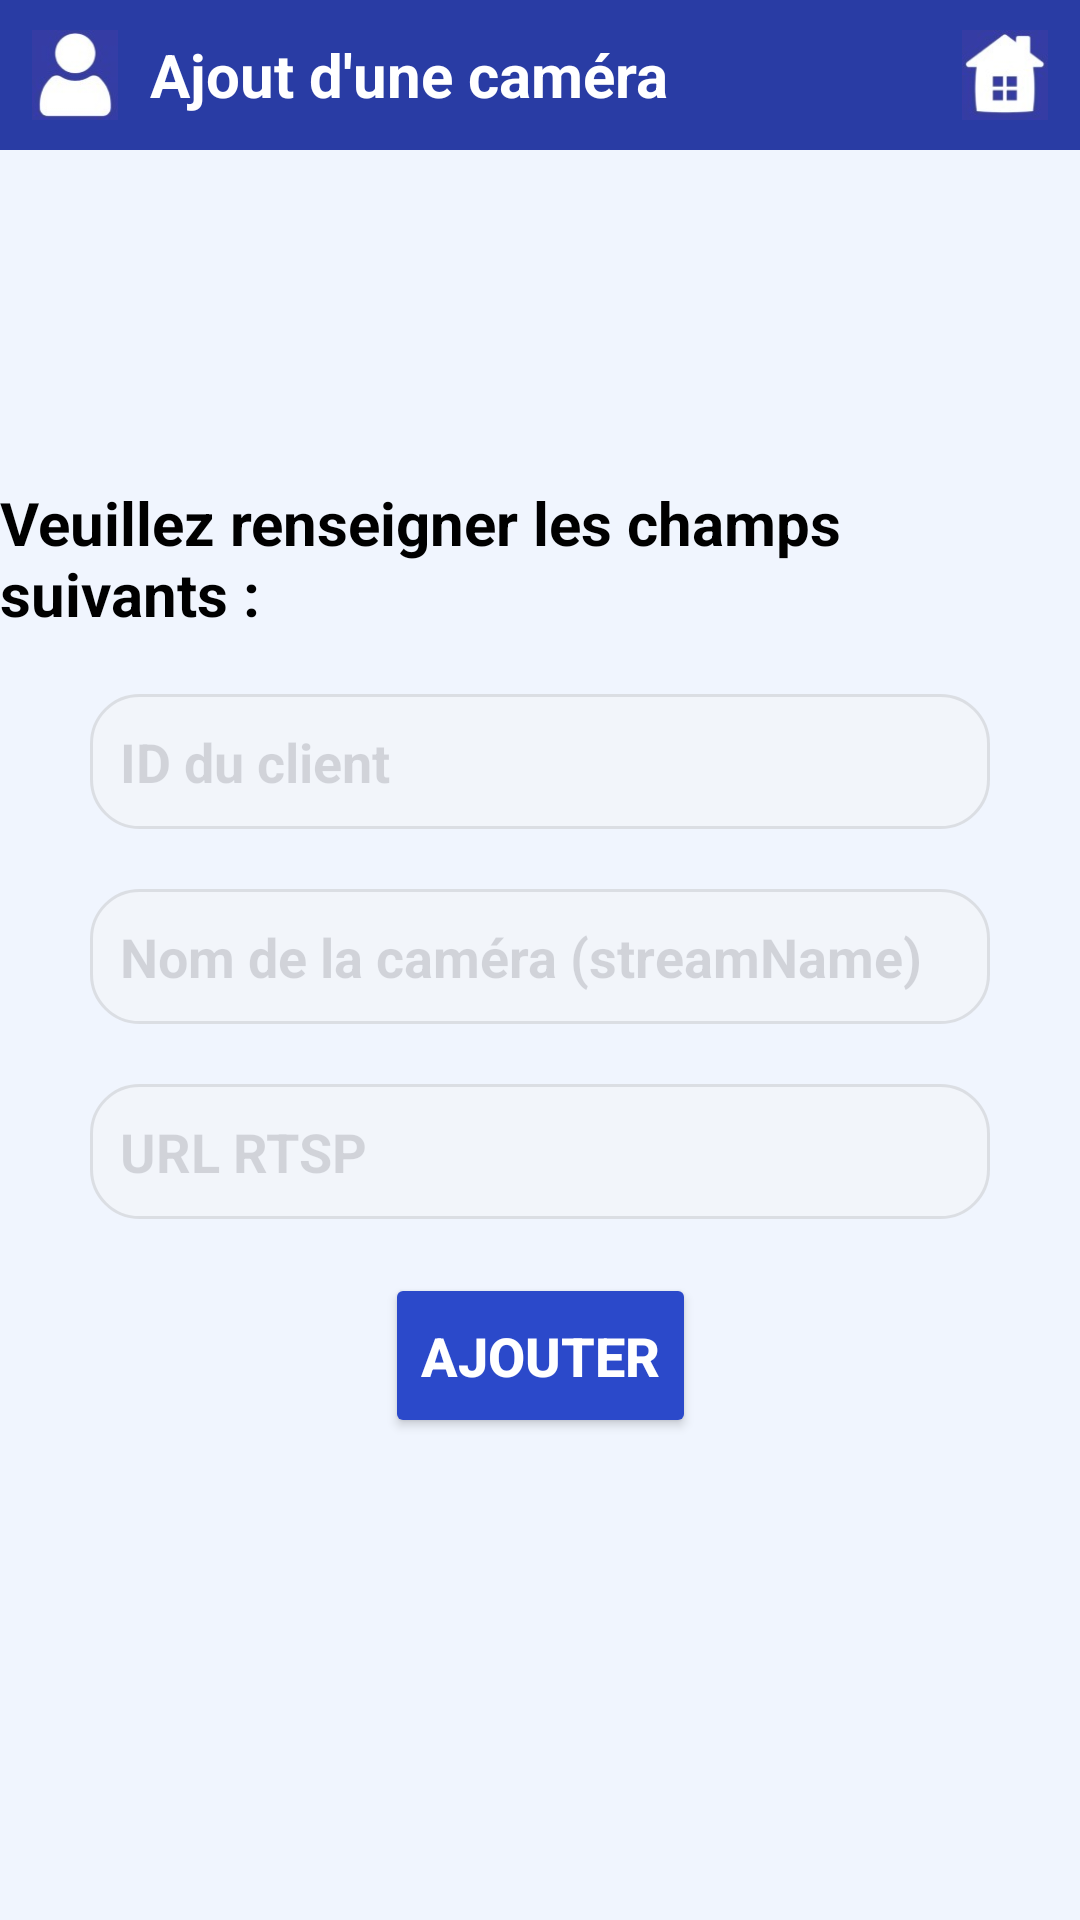

Layout XML and referenced resources for this Android screen:
<!-- AndroidManifest.xml: application theme Theme.ArgosApp -->
<!-- res/layout/activity_add_cam.xml -->
<?xml version="1.0" encoding="utf-8"?>
<androidx.constraintlayout.widget.ConstraintLayout
    xmlns:android="http://schemas.android.com/apk/res/android"
    xmlns:tools="http://schemas.android.com/tools"
    xmlns:app="http://schemas.android.com/apk/res-auto"
    android:layout_width="match_parent"
    android:layout_height="match_parent"
    android:background="#F0F5FE">

    <LinearLayout
        android:layout_width="match_parent"
        android:layout_height="50dp"
        android:background="#293CA4"
        android:orientation="horizontal"
        android:gravity="center_vertical"
        android:paddingHorizontal="10dp"
        app:layout_constraintTop_toTopOf="parent"
        app:layout_constraintStart_toStartOf="parent"
        app:layout_constraintEnd_toEndOf="parent">

        <ImageView
            android:id="@+id/icon_user"
            android:layout_width="30dp"
            android:layout_height="30dp"
            android:src="@drawable/ic_user"
            android:contentDescription="Icône vers le profil utilisateur"/>

        <TextView
            android:layout_width="wrap_content"
            android:layout_height="wrap_content"
            android:text="Ajout d'une caméra"
            android:textColor="@android:color/white"
            android:textSize="20sp"
            android:textStyle="bold"
            android:layout_marginStart="10dp"/>

        <View
            android:layout_width="0dp"
            android:layout_height="1dp"
            android:layout_weight="1"/>

        <ImageView
            android:id="@+id/home_menu"
            android:layout_width="30dp"
            android:layout_height="30dp"
            android:src="@drawable/ic_home"
            android:contentDescription="Icône vers le menu"/>
    </LinearLayout>

    <androidx.constraintlayout.widget.ConstraintLayout
        android:id="@+id/form_layout"
        android:layout_width="match_parent"
        android:layout_height="wrap_content"
        app:layout_constraintTop_toTopOf="parent"
        app:layout_constraintBottom_toBottomOf="parent"
        app:layout_constraintStart_toStartOf="parent"
        app:layout_constraintEnd_toEndOf="parent">

        <TextView
            android:id="@+id/text"
            android:layout_width="wrap_content"
            android:layout_height="wrap_content"
            android:text="Veuillez renseigner les champs suivants :"
            android:textColor="#000000"
            android:textSize="20sp"
            android:textStyle="bold"
            app:layout_constraintTop_toTopOf="parent"
            app:layout_constraintStart_toStartOf="parent"
            app:layout_constraintEnd_toEndOf="parent"/>


        <EditText
            android:id="@+id/editTextClientId"
            android:layout_width="300dp"
            android:layout_height="45dp"
            android:layout_marginTop="20dp"
            android:alpha="0.4"
            android:background="@drawable/rounded_edittext"
            android:hint="ID du client"
            android:padding="10dp"
            android:textColor="@android:color/black"
            android:textStyle="bold"
            app:layout_constraintTop_toBottomOf="@id/text"
            app:layout_constraintStart_toStartOf="parent"
            app:layout_constraintEnd_toEndOf="parent"/>

        <EditText
            android:id="@+id/editTextStreamName"
            android:layout_width="300dp"
            android:layout_height="45dp"
            android:layout_marginTop="20dp"
            android:alpha="0.4"
            android:background="@drawable/rounded_edittext"
            android:hint="Nom de la caméra (streamName)"
            android:padding="10dp"
            android:textColor="@android:color/black"
            android:textStyle="bold"
            app:layout_constraintTop_toBottomOf="@id/editTextClientId"
            app:layout_constraintStart_toStartOf="parent"
            app:layout_constraintEnd_toEndOf="parent"/>

        <EditText
            android:id="@+id/editTextRtspUrl"
            android:layout_width="300dp"
            android:layout_height="45dp"
            android:layout_marginTop="20dp"
            android:alpha="0.4"
            android:background="@drawable/rounded_edittext"
            android:hint="URL RTSP"
            android:padding="10dp"
            android:textColor="@android:color/black"
            android:textStyle="bold"
            app:layout_constraintTop_toBottomOf="@id/editTextStreamName"
            app:layout_constraintStart_toStartOf="parent"
            app:layout_constraintEnd_toEndOf="parent"/>

        <Button
            android:id="@+id/add_cam"
            android:layout_width="wrap_content"
            android:layout_height="55dp"
            android:layout_marginTop="18dp"
            android:backgroundTint="#2B49CA"
            android:text="Ajouter"
            android:textColor="@android:color/white"
            android:textSize="18sp"
            android:textStyle="bold"
            app:layout_constraintTop_toBottomOf="@id/editTextRtspUrl"
            app:layout_constraintStart_toStartOf="parent"
            app:layout_constraintEnd_toEndOf="parent"/>
    </androidx.constraintlayout.widget.ConstraintLayout>

</androidx.constraintlayout.widget.ConstraintLayout>
<!-- resources referenced by this layout -->
<resources>
  <!-- drawable ic_home: jpg bitmap (drawable, 2948 bytes) -->
  <!-- drawable ic_user: jpg bitmap (drawable, 2836 bytes) -->
  <!-- drawable rounded_edittext (drawable) -->
  <shape xmlns:android="http://schemas.android.com/apk/res/android"
      android:shape="rectangle">
  
      <corners android:radius="16dp"/> 
      <solid android:color="#F5F5F5"/> 
      <stroke android:width="1dp" android:color="#BDBDBD"/> 
  </shape>
  <style name="Theme.ArgosApp" parent="Base.Theme.ArgosApp" />
  <style name="Base.Theme.ArgosApp" parent="Theme.Material3.DayNight.NoActionBar">
          
          
      </style>
</resources>
